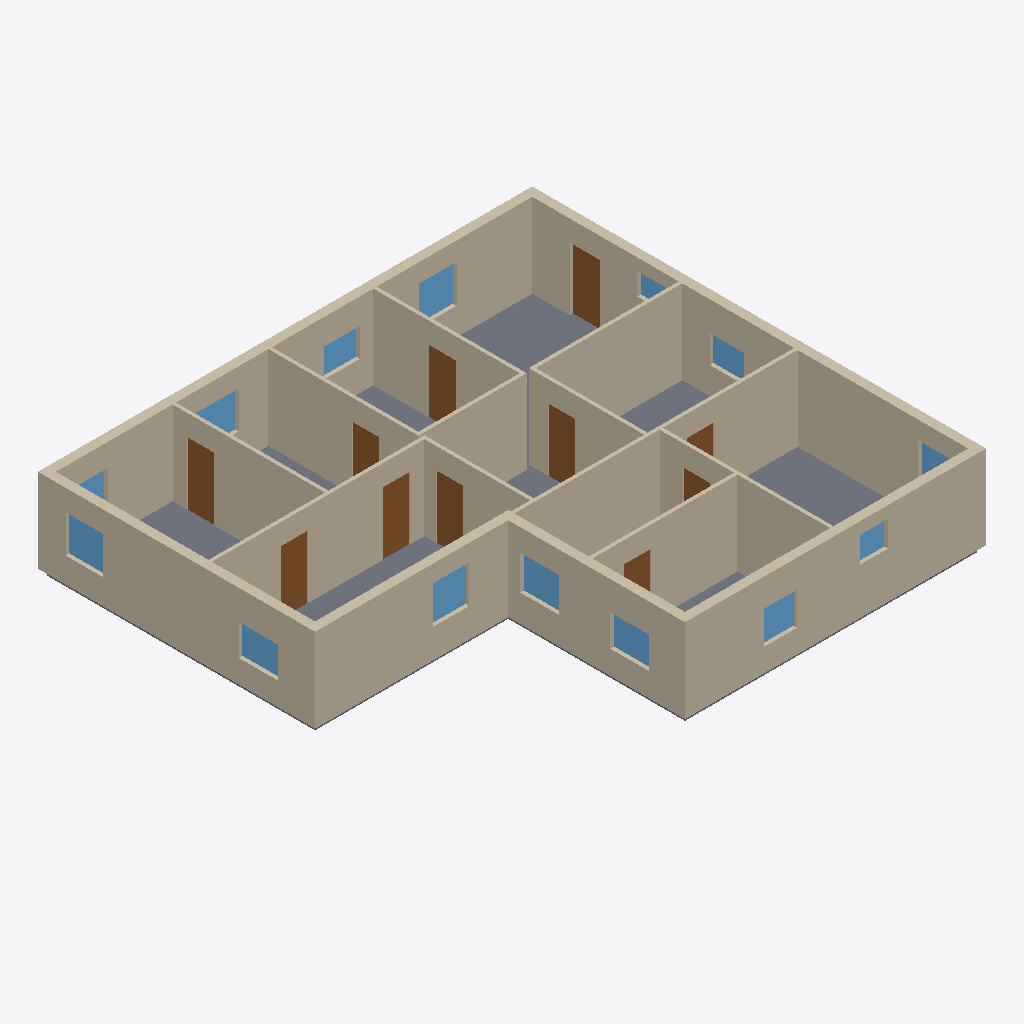
Isometric view of an IFC building model (IFC-SPF (STEP), schema IFC4, length unit metre), seen from the south-west, elements coloured by IFC class: 30 walls (beige), 14 windows (light blue), 11 doors (brown), 2 slabs (grey).
Extent 16.5 m × 15.2 m × 3.0 m (x, y, z). Storeys (1): Ground Floor at 0.00 m. Elements (57): 30 IfcWall, 14 IfcWindow, 11 IfcDoor, 2 IfcSlab.

HEADER;
FILE_DESCRIPTION(('ViewDefinition [CoordinationView]'),'2;1');
FILE_NAME('','2026-08-31T09:37:18',(''),(''),'IfcOpenShell 0.8.5-1c5b825','IfcOpenShell 0.8.5-1c5b825','');
FILE_SCHEMA(('IFC4'));
ENDSEC;
DATA;
#10=IFCPROJECT('3Ojg9Eb1L4PuPzLQz63bIJ',$,'SynthPlan sample_00008',$,$,$,$,(#8),#5);
#14=IFCSITE('0uL$Vdz4n0kPu_Y0gxP1xP',$,'Site',$,$,#13,$,$,.ELEMENT.,$,$,$,$,$);
#18=IFCBUILDING('1_pQCZkED29gKercVGdrqC',$,'Building',$,$,#17,$,$,.ELEMENT.,$,$,$);
#22=IFCBUILDINGSTOREY('2nIN9xvxj4fuHgSeG17Of6',$,'Ground Floor',$,$,#21,$,$,.ELEMENT.,0.0);
#447=IFCWALL('0ZgOMHsL5APQnFTBsrk_m5',$,'W23',$,$,#437,#446,$,$);
#42=IFCSLAB('05_z9qdxfEfh7aMxv5DTql',$,'Floor',$,$,#28,#41,$,.FLOOR.);
#362=IFCWALL('3QGuOUcHnDtPR17c3sE9Qc',$,'W18',$,$,#352,#361,$,$);
#481=IFCWALL('0S5HespGb0Kw6KWpGvl5jt',$,'W25',$,$,#471,#480,$,$);
#379=IFCWALL('20H2TPgBT5V9WJWSkch8C2',$,'W19',$,$,#369,#378,$,$);
#396=IFCWALL('2ehsW52zzA8QuaqieRszbO',$,'W20',$,$,#386,#395,$,$);
#430=IFCWALL('2cS2CB46LCwuHhkTF6jz6I',$,'W22',$,$,#420,#429,$,$);
#566=IFCWALL('0FB1TpUsDAnvDnFUV4LxHp',$,'W30',$,$,#556,#565,$,$);
#277=IFCWALL('1NNY9Nvzn3NujyJGP_o2de',$,'W13',$,$,#267,#276,$,$);
#311=IFCWALL('3de6LkcVTF2AspW$FLBVfq',$,'W15',$,$,#301,#310,$,$);
#345=IFCWALL('1iqlq2WyPE78S_tNaBdaQJ',$,'W17',$,$,#335,#344,$,$);
#90=IFCWALL('2ocKRqpWXFvBGNkY2mLMcK',$,'W2',$,$,#80,#89,$,$);
#549=IFCWALL('0eUaQHS5PEA8kvuT50vy9b',$,'W29',$,$,#539,#548,$,$);
#294=IFCWALL('1Nvyaizdr9pBls0za3dM7_',$,'W14',$,$,#284,#293,$,$);
#328=IFCWALL('2PTXJzrSn50Qto8ByFqy62',$,'W16',$,$,#318,#327,$,$);
#124=IFCWALL('0oqc7eAeH1YgS1JE8ppUL4',$,'W4',$,$,#114,#123,$,$);
#498=IFCWALL('2J8nVaq91BO8nnsnsi2T_I',$,'W26',$,$,#488,#497,$,$);
#158=IFCWALL('1HIwPsnz9AVh8$yKpVPbWq',$,'W6',$,$,#148,#157,$,$);
#226=IFCWALL('0b$JBpmRLA9ucgVR5sc2G8',$,'W10',$,$,#216,#225,$,$);
#464=IFCWALL('2xXwtSgeH8FPa2JbkDLk_y',$,'W24',$,$,#454,#463,$,$);
#413=IFCWALL('0CYelbi8P2HONpXWr5Vy7_',$,'W21',$,$,#403,#412,$,$);
#59=IFCSLAB('1uTBaFHK16nBu948n1uC9_',$,'Floor',$,$,#45,#58,$,.FLOOR.);
#260=IFCWALL('19BjcwS598sfjUo4LDjJMv',$,'W12',$,$,#250,#259,$,$);
#209=IFCWALL('2GQ8PgmerEivB5pIDHsD2r',$,'W9',$,$,#199,#208,$,$);
#532=IFCWALL('2n8lJYBV97UOJBkOTX$oxP',$,'W28',$,$,#522,#531,$,$);
#243=IFCWALL('3isTwJdUb4SAictJEeCIss',$,'W11',$,$,#233,#242,$,$);
#73=IFCWALL('0Q9XbBrb56i8nSz_d$vGf0',$,'W1',$,$,#63,#72,$,$);
#515=IFCWALL('0_IWx27xjDeR5VzO2i$ObX',$,'W27',$,$,#505,#514,$,$);
#192=IFCWALL('1HS$ULW11BmgMhqfHujscG',$,'W8',$,$,#182,#191,$,$);
#107=IFCWALL('0pQjkMRIjB7gXAbN7pfIXS',$,'W3',$,$,#97,#106,$,$);
#627=IFCDOOR('0sZl7py0vBb8613xXDuoYW',$,'D2',$,$,#624,#626,$,2.1,0.9,$,$,$);
#751=IFCDOOR('0npDp6xv52OOggYCM90sLa',$,'D6',$,$,#748,#750,$,2.1,0.9,$,$,$);
#906=IFCDOOR('1UwDuLphbCKxvMlQ2lmjC4',$,'D11',$,$,#903,#905,$,2.1,1.0,$,$,$);
#875=IFCDOOR('2zUsiVtOD9ERDFxHW3MVU$',$,'D10',$,$,#872,#874,$,2.1,0.9,$,$,$);
#844=IFCDOOR('3EAc5_BGP3YgkAGEDrYDdQ',$,'D9',$,$,#841,#843,$,2.1,0.9,$,$,$);
#813=IFCDOOR('3Gy8amhs9BT8_Qhy1VcF6r',$,'D8',$,$,#810,#812,$,2.1,0.9,$,$,$);
#658=IFCDOOR('0Iz7gDalTFFPxLSF7RGAdL',$,'D3',$,$,#655,#657,$,2.1,0.9,$,$,$);
#1161=IFCWINDOW('0FLSWYnyj9Xef3Lfk7IPU6',$,'N9',$,$,#1158,#1160,$,1.25,1.25,$,$,$);
#1105=IFCWINDOW('24o9Qf4qXBH9SF1qcuswWn',$,'N7',$,$,#1102,#1104,$,1.26,1.2,$,$,$);
#1301=IFCWINDOW('1hPckYEDL56gFvlmfiSixd',$,'N14',$,$,#1298,#1300,$,1.27,1.25,$,$,$);
#1049=IFCWINDOW('2Dp4X4HqrEB8P45qf_6_MF',$,'N5',$,$,#1046,#1048,$,1.15,1.3,$,$,$);
#1077=IFCWINDOW('2WnPqxGmHDCR_cuZEpsm_z',$,'N6',$,$,#1074,#1076,$,1.04,1.3,$,$,$);
#937=IFCWINDOW('0Zunovza16fQlmKO0SM8Pl',$,'N1',$,$,#934,#936,$,1.05,1.3,$,$,$);
#596=IFCDOOR('3U3WhGEmb4_w$_ePO$bcIe',$,'D1',$,$,#593,#595,$,2.1,0.9,$,$,$);
#965=IFCWINDOW('23vjH4JHL3W8Sf2E392kNL',$,'N2',$,$,#962,#964,$,1.1,1.1,$,$,$);
#1245=IFCWINDOW('2Ti6b5wsbFHxJ1esCOQiGw',$,'N12',$,$,#1242,#1244,$,0.95,1.2,$,$,$);
#1217=IFCWINDOW('33bpkYNkTFmf_ly_koTcnv',$,'N11',$,$,#1214,#1216,$,1.25,1.5,$,$,$);
#1133=IFCWINDOW('29FdQzzuH6D8Ejo4iM4bbf',$,'N8',$,$,#1130,#1132,$,0.92,1.15,$,$,$);
#175=IFCWALL('05O_TwaCfDSO7yRJwui26G',$,'W7',$,$,#165,#174,$,$);
#720=IFCDOOR('21R2r7Mq90DuYmNrVibQrW',$,'D5',$,$,#717,#719,$,2.1,0.9,$,$,$);
#1021=IFCWINDOW('1FduxvFyvBG9rS1XbTzl1H',$,'N4',$,$,#1018,#1020,$,0.8599999999999999,0.95,$,$,$);
#689=IFCDOOR('22YF$m18H21ehSMJgIkeJz',$,'D4',$,$,#686,#688,$,2.1,0.9,$,$,$);
#782=IFCDOOR('3XNjuJY1P3i8cXEiKuqUHA',$,'D7',$,$,#779,#781,$,2.1,0.9,$,$,$);
#993=IFCWINDOW('2aDfiXLbb6k9V2uzQSPdiF',$,'N3',$,$,#990,#992,$,1.3200000000000003,1.05,$,$,$);
#141=IFCWALL('2RBLBFPgv5dPSw8ik1C8En',$,'W5',$,$,#131,#140,$,$);
#1189=IFCWINDOW('0kwko88wTBhQ$3WVqPoeP1',$,'N10',$,$,#1186,#1188,$,1.26,1.35,$,$,$);
#1273=IFCWINDOW('2Gg$svi3jA7Q0EAAvMZ5kC',$,'N13',$,$,#1270,#1272,$,0.73,1.0,$,$,$);
ENDSEC;
